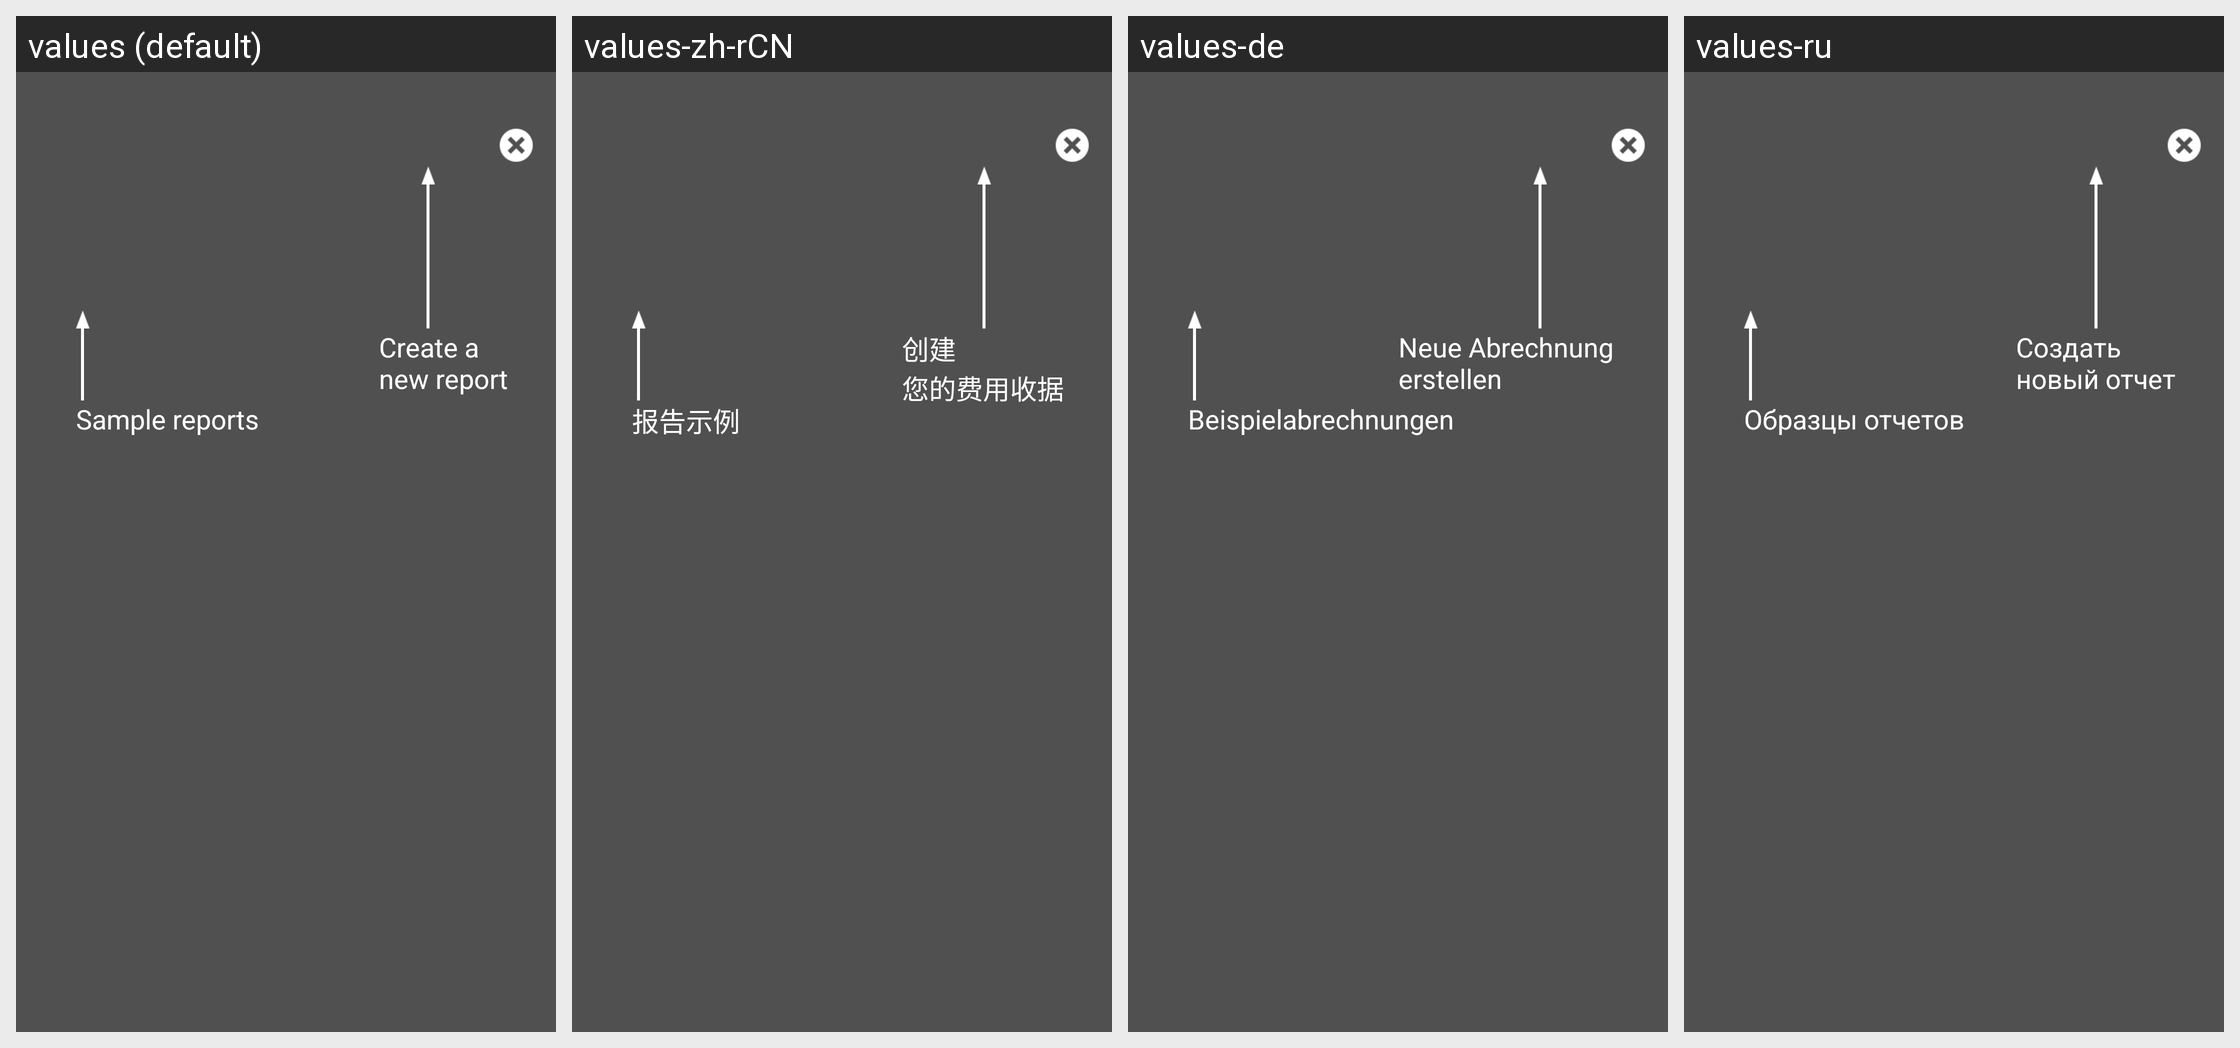

The Android screen above is rendered under several locales of the same app. Produce the string resources it draws, with the default and per-locale values.
Android screen res/layout/td_overlay_expense_active_reports.xml rendered under 4 locales, left to right: values (default), values-zh-rCN, values-de, values-ru. Device: Nexus 5 (rendered at 1080×1920; each locale shown at half size, 540×960, under a caption strip naming it); theme Theme.MaterialComponents.DayNight.NoActionBar.
Other locales in the repository, not shown: values-en-rGB, values-es, values-fr, values-fr-rCA, values-it, values-ja, values-nl, values-pt, values-sv.
Strings drawn on this screen, with the default value and each locale's value (text and hints the layout hard-codes, and strings that could not be matched under every locale, appear in the picture but are not listed):

td_overlay_sample_reports
  values: Sample reports
  values-zh-rCN: 报告示例
  values-de: Beispielabrechnungen
  values-ru: Образцы отчетов

td_overlay_create_new_report
  values: Create a 
      new report
  values-zh-rCN: 创建
      您的费用收据
  values-de: Neue Abrechnung 
      erstellen
  values-ru: Создать 
      новый отчет
